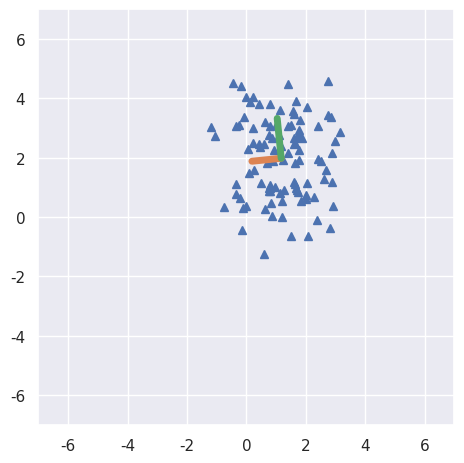

The matplotlib source for this figure: (Note: this script raises an exception after producing the figure.)
#!/usr/bin/env python
import numpy as np
import matplotlib.pyplot as plt
import scipy.linalg as la
import pandas as pd
import seaborn as sns

sns.set(style="darkgrid")

mus = np.array([[1,2],[-1,1],[2,-2]])
sigmas = np.array([[[1,0],[0,2]],[[2,-1.8],[-1.8,2]],[[3,1],[1,2]]])

n = 100

for i in range(3):
    fig = plt.figure()
    ax = fig.add_subplot(111)
    
    mu = mus[i]
    sigma = sigmas[i]
    rt_sigma = la.sqrtm(sigma)
    s = np.linalg.det(sigma)

    Y = np.random.randn(n,2)
    X = np.transpose(np.matmul(rt_sigma,np.transpose(Y)))+mu
    

    mu_samp = np.sum(X,axis=0)/n
    print(mu_samp)
    sig_samp = np.matmul(np.transpose(X-mu_samp),X-mu_samp)/(n-1)
    
    evals, evecs = np.linalg.eigh(sig_samp)
    print(evecs)
    
    e1 = evals[np.argmax(evals)]
    u1 = evecs[:,np.argmax(evals)]

    e2 = evals[np.argmin(evals)]
    u2 = evecs[:,np.argmin(evals)]
    
    ax.set_xlim((-7,7))
    ax.set_ylim((-7,7))

    ax.plot(X[:,0],X[:,1],'^')
    ax.plot([mu_samp[0],mu_samp[0]+np.sqrt(evals[0])*evecs[0,0]],[mu_samp[1],mu_samp[1]+np.sqrt(evals[0])*evecs[1,0]],lw=5)
    ax.plot([mu_samp[0],mu_samp[0]+np.sqrt(evals[1])*evecs[0,1]],[mu_samp[1],mu_samp[1]+np.sqrt(evals[1])*evecs[1,1]],lw=5)
    
    ax.set_aspect('equal')
    plt.tight_layout()
    plt.savefig('../figures/unscale_plot_%s.pdf' %(i+1))
    ax.cla()

    X_tilde = np.matmul(X-mu_samp,np.transpose([u1,u2]))/np.sqrt([e1,e2])
    ax.plot(X_tilde[:,0],X_tilde[:,1],'o',ms=6)
    
    ax.set_xlim((-7,7))
    ax.set_ylim((-7,7))

    ax.set_aspect('equal')
    plt.tight_layout()
    plt.savefig('../figures/scale_plot_%s.pdf' %(i+1))

